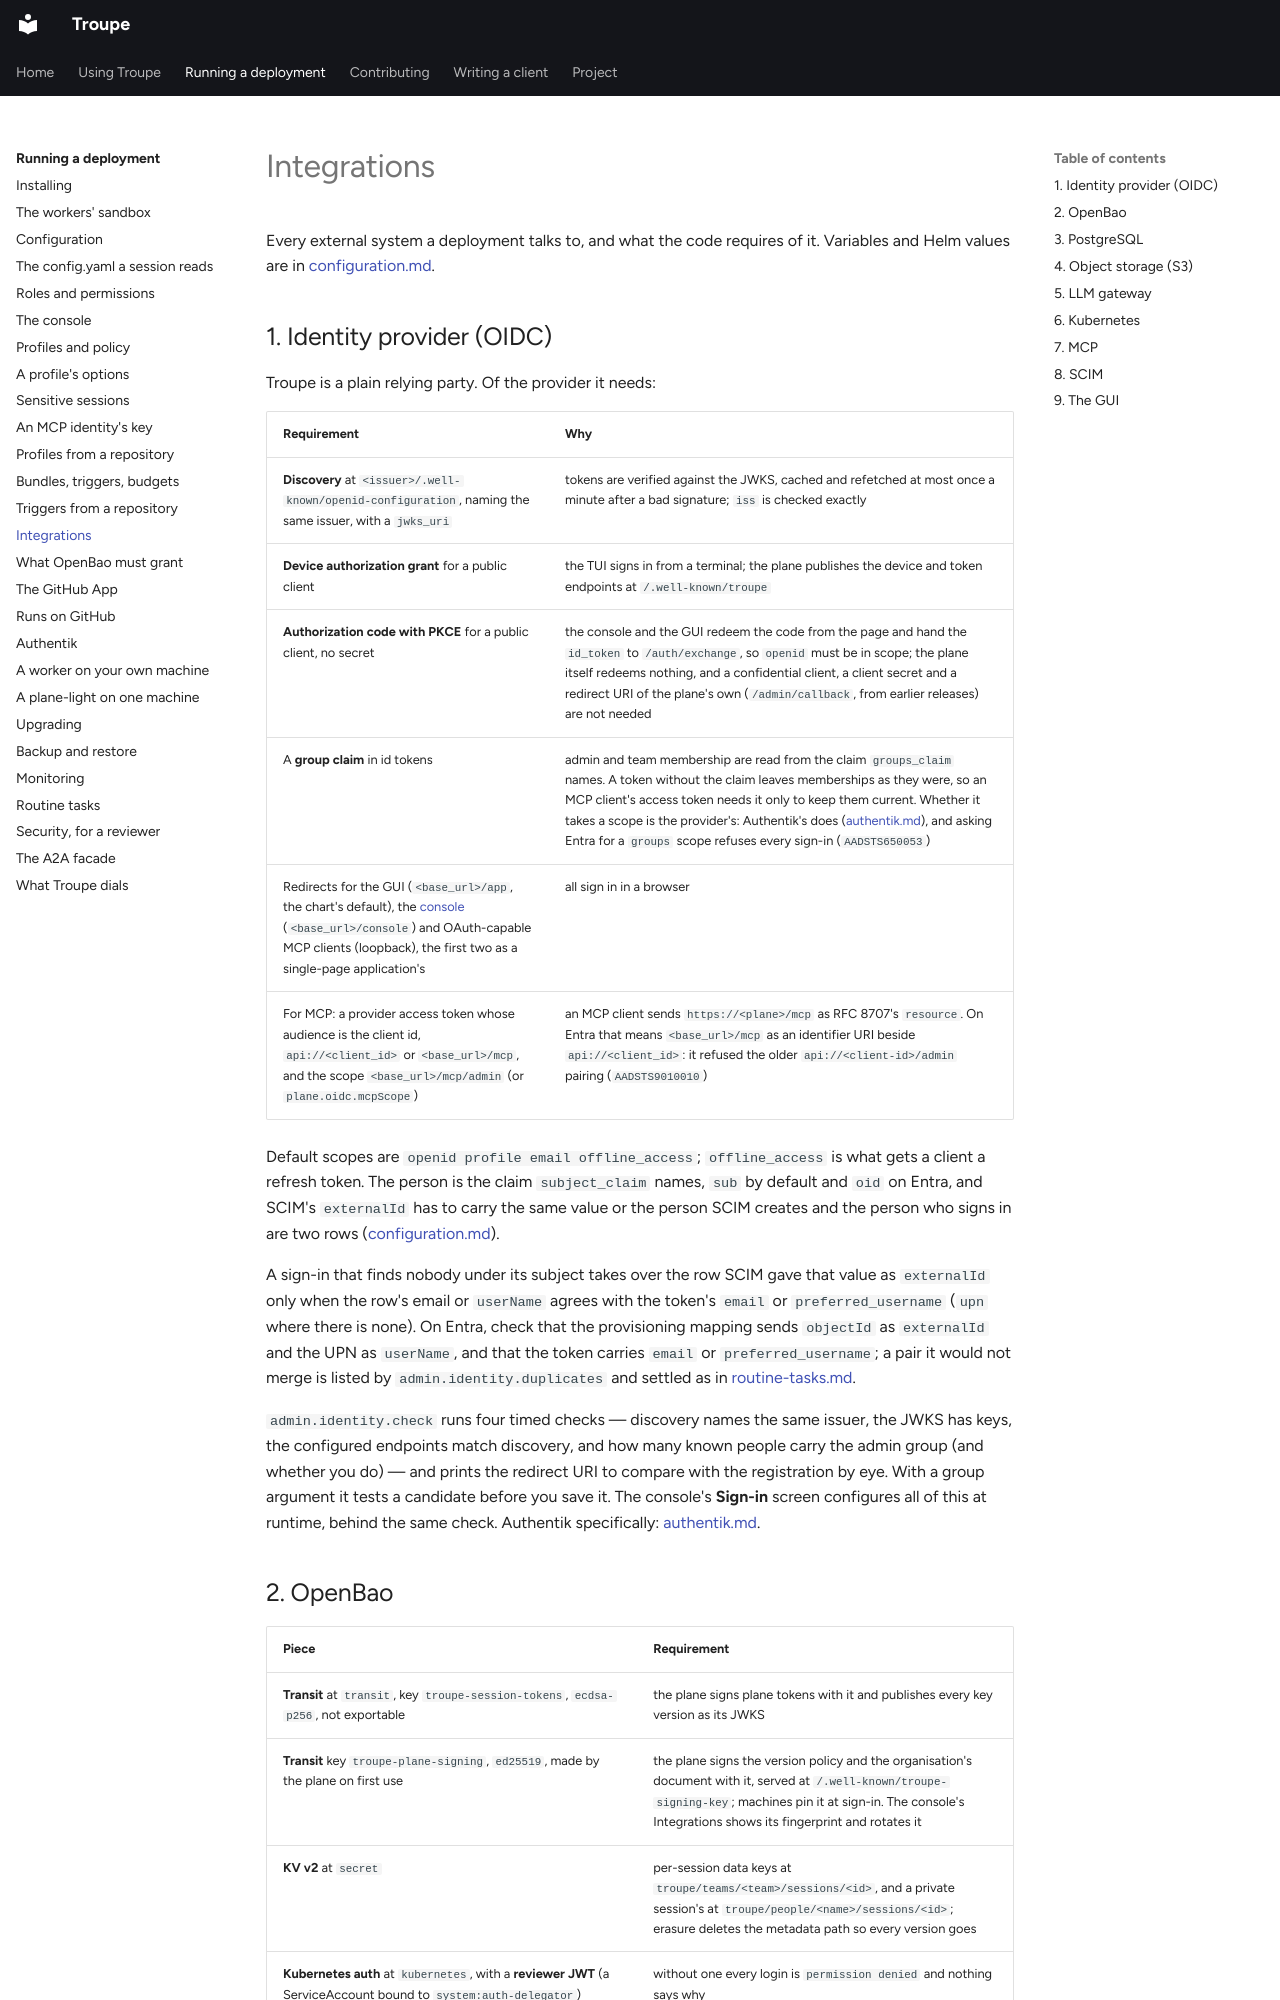

repository: it-minds/troupe · page: admin/integrations/index.html · generator: mkdocs

# Integrations

Every external system a deployment talks to, and what the code requires of it. Variables
and Helm values are in [configuration.md](configuration.md).

## 1. Identity provider (OIDC)

Troupe is a plain relying party. Of the provider it needs:

| Requirement | Why |
|---|---|
| **Discovery** at `<issuer>/.well-known/openid-configuration`, naming the same issuer, with a `jwks_uri` | tokens are verified against the JWKS, cached and refetched at most once a minute after a bad signature; `iss` is checked exactly |
| **Device authorization grant** for a public client | the TUI signs in from a terminal; the plane publishes the device and token endpoints at `/.well-known/troupe` |
| **Authorization code with PKCE** for a public client, no secret | the console and the GUI redeem the code from the page and hand the `id_token` to `/auth/exchange`, so `openid` must be in scope; the plane itself redeems nothing, and a confidential client, a client secret and a redirect URI of the plane's own (`/admin/callback`, from earlier releases) are not needed |
| A **group claim** in id tokens | admin and team membership are read from the claim `groups_claim` names. A token without the claim leaves memberships as they were, so an MCP client's access token needs it only to keep them current. Whether it takes a scope is the provider's: Authentik's does ([authentik.md](authentik.md)), and asking Entra for a `groups` scope refuses every sign-in (`AADSTS650053`) |
| Redirects for the GUI (`<base_url>/app`, the chart's default), the [console](console.md) (`<base_url>/console`) and OAuth-capable MCP clients (loopback), the first two as a single-page application's | all sign in in a browser |
| For MCP: a provider access token whose audience is the client id, `api://<client_id>` or `<base_url>/mcp`, and the scope `<base_url>/mcp/admin` (or `plane.oidc.mcpScope`) | an MCP client sends `https://<plane>/mcp` as RFC 8707's `resource`. On Entra that means `<base_url>/mcp` as an identifier URI beside `api://<client_id>`: it refused the older `api://<client-id>/admin` pairing (`AADSTS9010010`) |

Default scopes are `openid profile email offline_access`; `offline_access` is what gets a
client a refresh token. The person is the claim `subject_claim` names, `sub` by default
and `oid` on Entra, and SCIM's `externalId` has to carry the same value or the person SCIM
creates and the person who signs in are two rows
([configuration.md](configuration.md#which-claim-is-the-person)).

A sign-in that finds nobody under its subject takes over the row SCIM gave that value as
`externalId` only when the row's email or `userName` agrees with the token's `email` or
`preferred_username` (`upn` where there is none). On Entra, check that the provisioning
mapping sends `objectId` as `externalId` and the UPN as `userName`, and that the token
carries `email` or `preferred_username`; a pair it would not merge is listed by
`admin.identity.duplicates` and settled as in [routine-tasks.md](routine-tasks.md#scim).

`admin.identity.check` runs four timed checks — discovery names the same issuer, the JWKS
has keys, the configured endpoints match discovery, and how many known people carry the
admin group (and whether you do) — and prints the redirect URI to compare with the
registration by eye. With a group argument it tests a candidate before you save it. The
console's **Sign-in** screen configures all of this at runtime, behind the same
check. Authentik specifically: [authentik.md](authentik.md).
